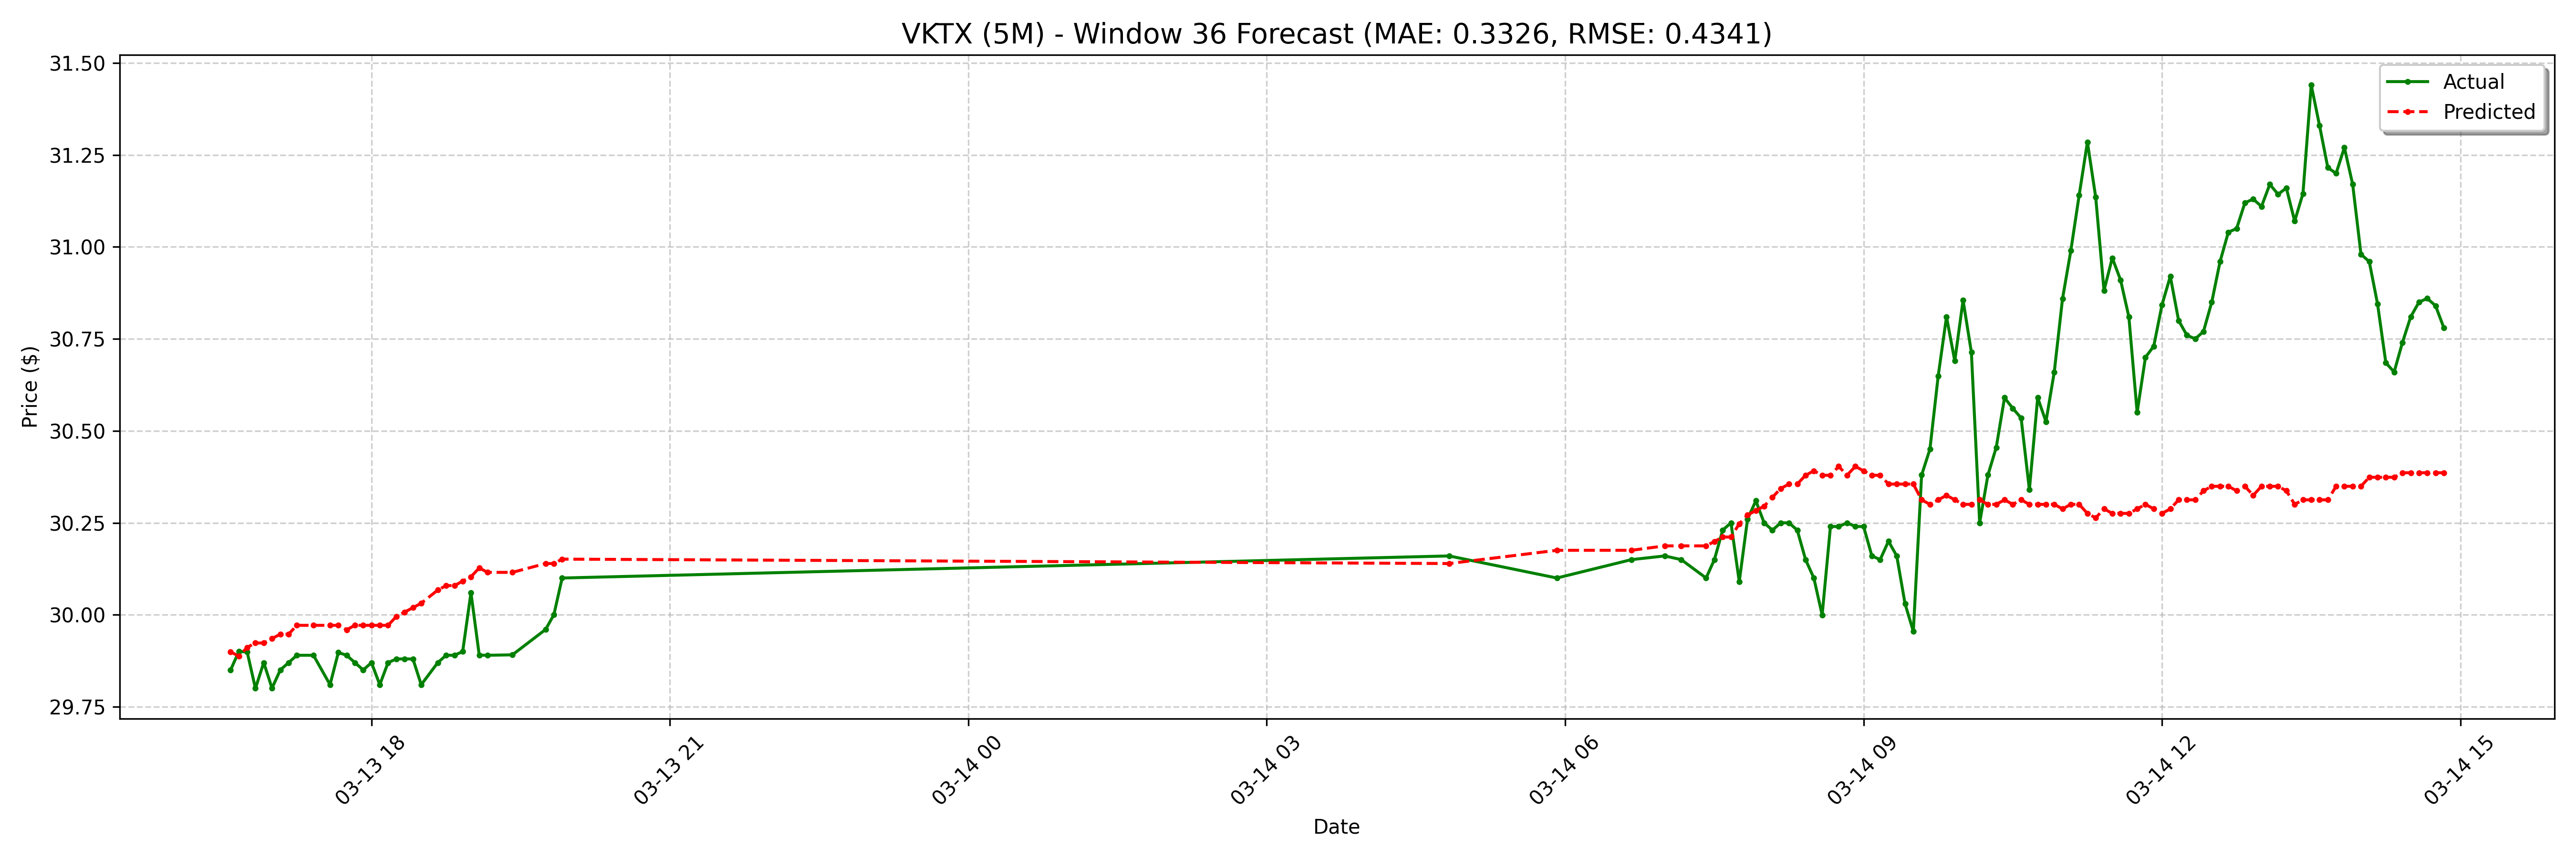

The table this chart was drawn from, first rows:
date, actual, forecast
2025-03-13 16:35:00-04:00, 29.85, 29.9
2025-03-13 16:40:00-04:00, 29.9, 29.89
2025-03-13 16:45:00-04:00, 29.9, 29.91
2025-03-13 16:50:00-04:00, 29.8, 29.92
2025-03-13 16:55:00-04:00, 29.87, 29.92
2025-03-13 17:00:00-04:00, 29.8, 29.94
2025-03-13 17:05:00-04:00, 29.85, 29.95
2025-03-13 17:10:00-04:00, 29.87, 29.95
2025-03-13 17:15:00-04:00, 29.89, 29.97
2025-03-13 17:25:00-04:00, 29.89, 29.97
2025-03-13 17:35:00-04:00, 29.81, 29.97
2025-03-13 17:40:00-04:00, 29.9, 29.97
2025-03-13 17:45:00-04:00, 29.89, 29.96
2025-03-13 17:50:00-04:00, 29.87, 29.97
2025-03-13 17:55:00-04:00, 29.85, 29.97
2025-03-13 18:00:00-04:00, 29.87, 29.97
2025-03-13 18:05:00-04:00, 29.81, 29.97
2025-03-13 18:10:00-04:00, 29.87, 29.97
2025-03-13 18:15:00-04:00, 29.88, 30
2025-03-13 18:20:00-04:00, 29.88, 30.01
2025-03-13 18:25:00-04:00, 29.88, 30.02
2025-03-13 18:30:00-04:00, 29.81, 30.03
2025-03-13 18:40:00-04:00, 29.87, 30.07
2025-03-13 18:45:00-04:00, 29.89, 30.08
2025-03-13 18:50:00-04:00, 29.89, 30.08
2025-03-13 18:55:00-04:00, 29.9, 30.09
2025-03-13 19:00:00-04:00, 30.06, 30.1
2025-03-13 19:05:00-04:00, 29.89, 30.13
2025-03-13 19:10:00-04:00, 29.89, 30.12
2025-03-13 19:25:00-04:00, 29.89, 30.12
2025-03-13 19:45:00-04:00, 29.96, 30.14
2025-03-13 19:50:00-04:00, 30.0, 30.14
2025-03-13 19:55:00-04:00, 30.1, 30.15
2025-03-14 04:50:00-04:00, 30.16, 30.14
2025-03-14 05:55:00-04:00, 30.1, 30.18
2025-03-14 06:40:00-04:00, 30.15, 30.18
2025-03-14 07:00:00-04:00, 30.16, 30.19
2025-03-14 07:10:00-04:00, 30.15, 30.19
2025-03-14 07:25:00-04:00, 30.1, 30.19
2025-03-14 07:30:00-04:00, 30.15, 30.2
2025-03-14 07:35:00-04:00, 30.23, 30.21
2025-03-14 07:40:00-04:00, 30.25, 30.21
2025-03-14 07:45:00-04:00, 30.09, 30.25
2025-03-14 07:50:00-04:00, 30.26, 30.27
2025-03-14 07:55:00-04:00, 30.31, 30.28
2025-03-14 08:00:00-04:00, 30.25, 30.3
2025-03-14 08:05:00-04:00, 30.23, 30.32
2025-03-14 08:10:00-04:00, 30.25, 30.34
2025-03-14 08:15:00-04:00, 30.25, 30.36
2025-03-14 08:20:00-04:00, 30.23, 30.36
2025-03-14 08:25:00-04:00, 30.15, 30.38
2025-03-14 08:30:00-04:00, 30.1, 30.39
2025-03-14 08:35:00-04:00, 30, 30.38
2025-03-14 08:40:00-04:00, 30.24, 30.38
2025-03-14 08:45:00-04:00, 30.24, 30.4
2025-03-14 08:50:00-04:00, 30.25, 30.38
2025-03-14 08:55:00-04:00, 30.24, 30.4
2025-03-14 09:00:00-04:00, 30.24, 30.39
2025-03-14 09:05:00-04:00, 30.16, 30.38
2025-03-14 09:10:00-04:00, 30.15, 30.38
... 68 more rows
